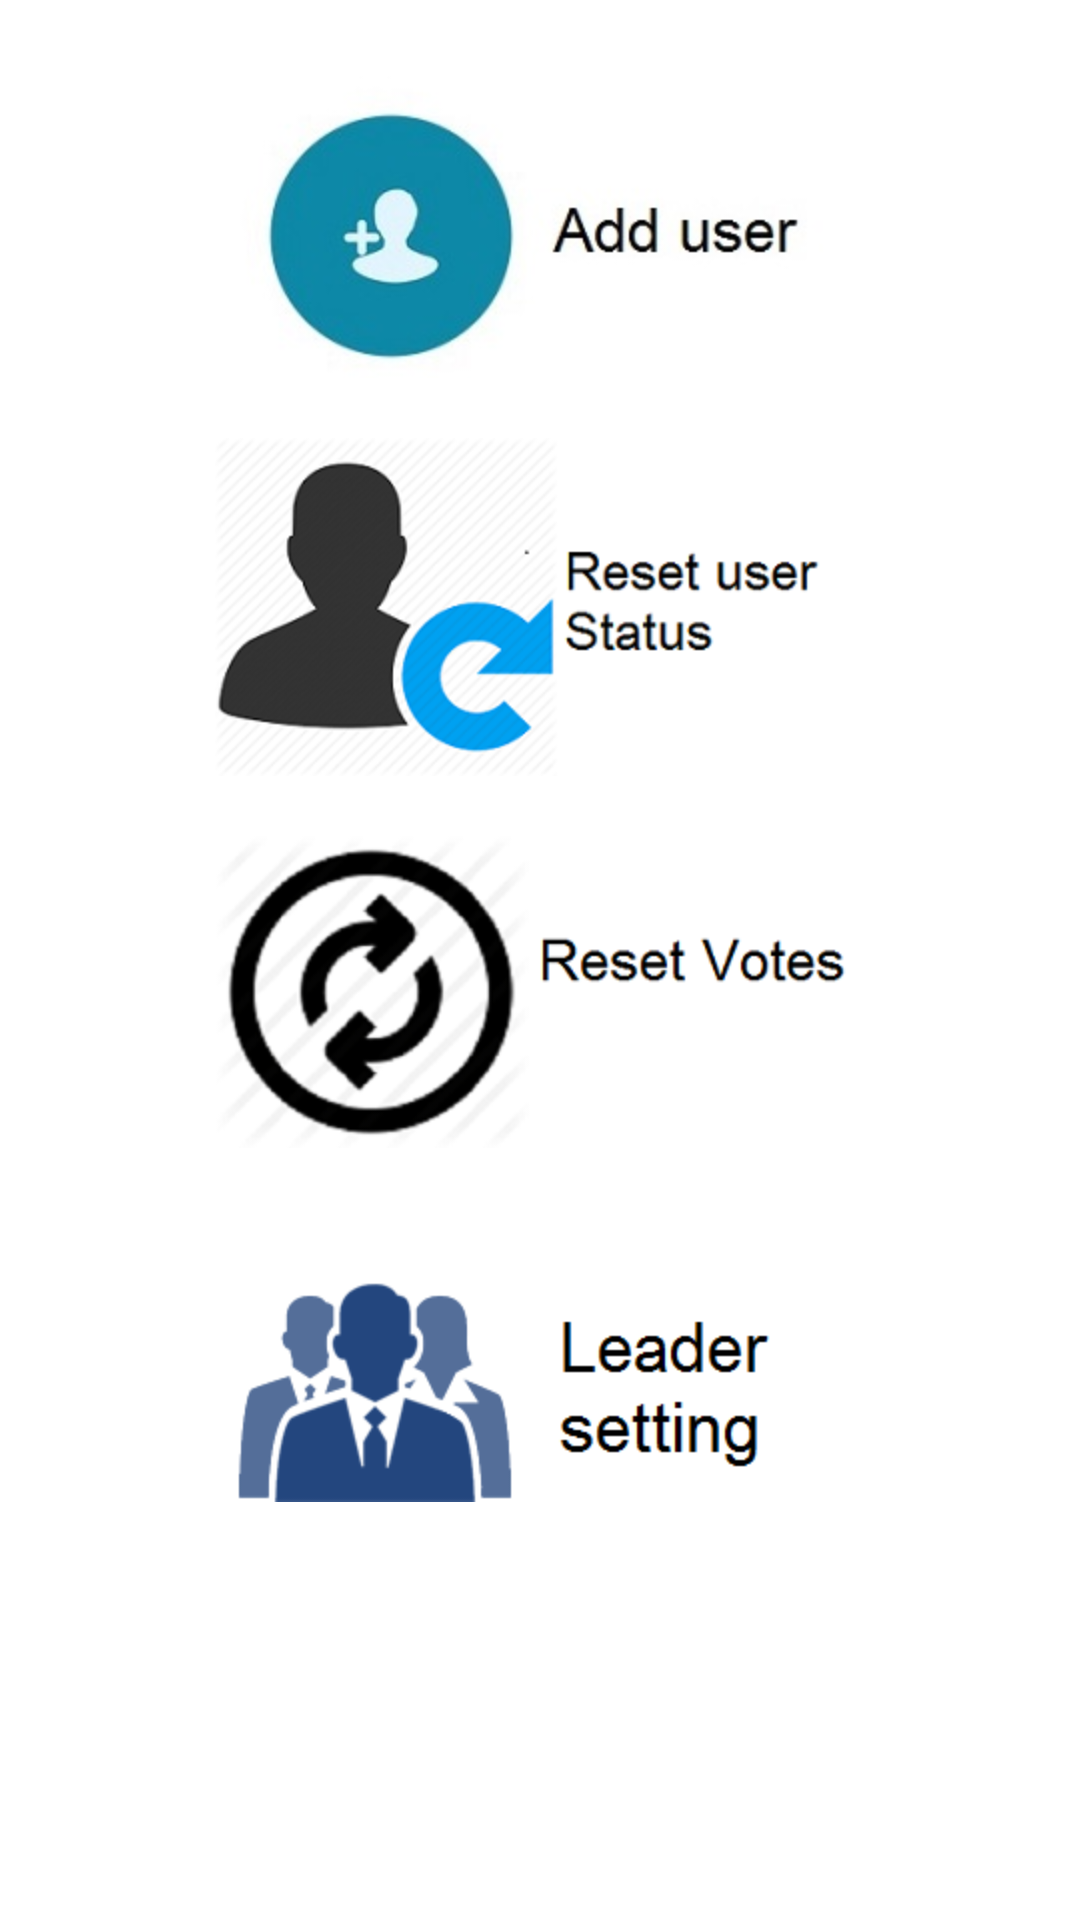

Reconstruct the res/layout file that produces this screen, plus the resources it refers to.
<!-- AndroidManifest.xml: application theme AppTheme -->
<!-- res/layout/activity_setting.xml -->
<?xml version="1.0" encoding="utf-8"?>
<ScrollView xmlns:android="http://schemas.android.com/apk/res/android"
 android:layout_width="match_parent" 
 android:layout_height="match_parent">
    <LinearLayout 
	android:orientation="vertical" 
	android:layout_width="match_parent" 
	android:layout_height="wrap_content">
        <ImageView
		android:id="@+id/i1" 
		android:layout_width="match_parent"
		android:layout_height="wrap_content" 
		android:layout_marginTop="20dp" 
		android:src="@drawable/add" />
        <ImageView 
		android:id="@+id/i2"
		android:layout_width="match_parent" 
		android:layout_height="wrap_content" 
		android:layout_marginTop="20dp"
		android:src="@drawable/reset" />
        <ImageView 
		android:id="@+id/i3" 
		android:layout_width="match_parent"
		android:layout_height="wrap_content" 
		android:layout_marginTop="20dp"
		android:src="@drawable/vote" />
        <ImageView 
		android:id="@+id/i4" 
		android:layout_width="match_parent" 
		android:layout_height="wrap_content"
		android:layout_marginTop="20dp" 
		android:src="@drawable/sleader" />
    </LinearLayout>
</ScrollView>
<!-- resources referenced by this layout -->
<resources>
  <!-- drawable add: jpg bitmap (drawable-hdpi, 8261 bytes) -->
  <!-- drawable reset: png bitmap (drawable-hdpi, 39185 bytes) -->
  <!-- drawable sleader: png bitmap (drawable-hdpi, 10470 bytes) -->
  <!-- drawable vote: png bitmap (drawable-hdpi, 25572 bytes) -->
  <style name="AppTheme">
      </style>
</resources>
